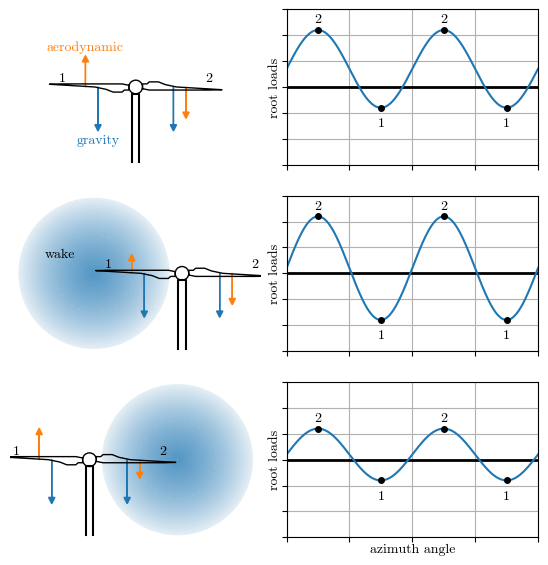

This chart was generated by the following Python code:
import matplotlib.pyplot as plt
import numpy as np
import matplotlib
from math import sin, cos, radians

if __name__=='__main__':

    # import matplotlib as mpl
    # mpl.rc('font',family='serif')
    fig = plt.figure(figsize=[5.5,6.])
    ax1 = plt.subplot(321)
    ax2 = plt.subplot(322)
    ax5 = plt.subplot(323)
    ax4 = plt.subplot(324)
    ax3 = plt.subplot(325)
    ax6 = plt.subplot(326)

    ax1.axis('off')
    ax3.axis('off')
    ax5.axis('off')

    import matplotlib as mpl
    mpl.rc('font', family = 'serif', serif = 'cmr10')

    H1 = 0.
    D1 = 126.4
    R1 = D1/2.
    spacing = 0.8
    r = 126.4/2.
    x1 = 100

    c1 = R1/35.

    #add blades
    hub1 = plt.Circle((x1,H1), 3*c1, color='black', fill=False, linewidth=1)
    ax1.add_artist(hub1)
    bladeX = np.array([3.,3.,5.,6.,10.,13.,18.,23.,28.,33.,38.,33.,28.,23.,18.,13.,7.,6.,3.])
    bladeY = -(np.array([2.,0.6,0.6,0.,0.,0.8,1.5,1.7,1.9,2.1,2.3,2.4,2.4,2.4,2.4,2.4,2.4,2.4,2.])-1.5)*1.5

    angle1 = 0.

    blade1X = bladeX*cos(radians(angle1))-bladeY*sin(radians(angle1))
    blade1Y = bladeX*sin(radians(angle1))+bladeY*cos(radians(angle1))

    blade2X = bladeX*cos(radians(angle1+180.))-bladeY*sin(radians(angle1+180.))
    blade2Y = bladeX*sin(radians(angle1+180.))+bladeY*cos(radians(angle1+180.))


    ax1.plot(blade1X*c1+x1, blade1Y*c1+H1, linewidth=1, color='black')
    ax1.plot(blade2X*c1+x1, blade2Y*c1+H1, linewidth=1, color='black')

    ax1.arrow(x1-30.,0.,0.,-30.,head_width=5.,head_length=5.,ec='C0',fc='C0')
    ax1.arrow(x1+30.,0.,0.,-30.,head_width=5.,head_length=5.,ec='C0',fc='C0')

    ax1.arrow(x1-40.,0.,0.,20.,head_width=5.,head_length=5.,ec='C1',fc='C1')
    ax1.arrow(x1+40.,0.,0.,-20.,head_width=5.,head_length=5.,ec='C1',fc='C1')

    ax1.text(x1-30.,-42.,'gravity',family='serif',fontsize=10,horizontalalignment='center',verticalalignment='center',color='C0')
    ax1.text(x1-40.,32.,'aerodynamic',family='serif',fontsize=10,horizontalalignment='center',verticalalignment='center',color='C1')

    tx = np.array([x1-3.,x1-3.,x1+3.,x1+3.])
    ty = np.array([H1-60.,H1-3.*c1,H1-3.*c1,H1-60.])
    ax1.plot(tx,ty,'-k')

    ax1.text(x1-r+5.,7.,'1',family='serif',fontsize=10,horizontalalignment='center',verticalalignment='center',color='black')
    ax1.text(x1+r-5.,7.,'2',family='serif',fontsize=10,horizontalalignment='center',verticalalignment='center',color='black')





    H1 = 0.
    D1 = 126.4
    R1 = D1/2.
    spacing = 0.8
    r = 126.4/2.
    x1 = r
    N = 200
    wakerad = np.linspace(1.,120.,N)
    a = np.linspace(1.,0.1,N)
    for i in range(N):
        wake = plt.Circle((x1+70.,H1), wakerad[i]/2., edgecolor='C0', linewidth=.3,fill=None, alpha=a[i])
        ax3.add_artist(wake)

    c1 = R1/35.

    #add blades
    hub1 = plt.Circle((x1,H1), 3*c1, color='black', fill=False, linewidth=1)
    ax3.add_artist(hub1)
    bladeX = np.array([3.,3.,5.,6.,10.,13.,18.,23.,28.,33.,38.,33.,28.,23.,18.,13.,7.,6.,3.])
    bladeY = -(np.array([2.,0.6,0.6,0.,0.,0.8,1.5,1.7,1.9,2.1,2.3,2.4,2.4,2.4,2.4,2.4,2.4,2.4,2.])-1.5)*1.5

    angle1 = 0.

    blade1X = bladeX*cos(radians(angle1))-bladeY*sin(radians(angle1))
    blade1Y = bladeX*sin(radians(angle1))+bladeY*cos(radians(angle1))

    blade2X = bladeX*cos(radians(angle1+180.))-bladeY*sin(radians(angle1+180.))
    blade2Y = bladeX*sin(radians(angle1+180.))+bladeY*cos(radians(angle1+180.))


    ax3.plot(blade1X*c1+x1, blade1Y*c1+H1, linewidth=1, color='black')
    ax3.plot(blade2X*c1+x1, blade2Y*c1+H1, linewidth=1, color='black')

    ax3.arrow(x1-30.,0.,0.,-30.,head_width=5.,head_length=5.,ec='C0',fc='C0')
    ax3.arrow(x1+30.,0.,0.,-30.,head_width=5.,head_length=5.,ec='C0',fc='C0')

    ax3.arrow(x1-40.,0.,0.,20.,head_width=5.,head_length=5.,ec='C1',fc='C1')
    ax3.arrow(x1+40.,0.,0.,-10.,head_width=5.,head_length=5.,ec='C1',fc='C1')

    tx = np.array([x1-3.,x1-3.,x1+3.,x1+3.])
    ty = np.array([H1-60.,H1-3.*c1,H1-3.*c1,H1-60.])
    ax3.plot(tx,ty,'-k')

    ax3.text(x1-r+5.,7.,'1',family='serif',fontsize=10,horizontalalignment='center',verticalalignment='center',color='black')
    ax3.text(x1+r-5.,7.,'2',family='serif',fontsize=10,horizontalalignment='center',verticalalignment='center',color='black')







    H1 = 0.
    D1 = 126.4
    R1 = D1/2.
    spacing = 0.8
    r = 126.4/2.
    x1 = 200-r
    N = 200
    wakerad = np.linspace(1.,120.,N)
    a = np.linspace(1.,0.1,N)
    for i in range(N):
        wake = plt.Circle((x1-70.,H1), wakerad[i]/2., edgecolor='C0', linewidth=.3,fill=None, alpha=a[i])
        ax5.add_artist(wake)

    ax5.text(40.,15.,'wake',family='serif',fontsize=10,horizontalalignment='center',verticalalignment='center',color='black')

    c1 = R1/35.

    #add blades
    hub1 = plt.Circle((x1,H1), 3*c1, color='black', fill=False, linewidth=1)
    ax5.add_artist(hub1)
    bladeX = np.array([3.,3.,5.,6.,10.,13.,18.,23.,28.,33.,38.,33.,28.,23.,18.,13.,7.,6.,3.])
    bladeY = -(np.array([2.,0.6,0.6,0.,0.,0.8,1.5,1.7,1.9,2.1,2.3,2.4,2.4,2.4,2.4,2.4,2.4,2.4,2.])-1.5)*1.5

    angle1 = 0.

    blade1X = bladeX*cos(radians(angle1))-bladeY*sin(radians(angle1))
    blade1Y = bladeX*sin(radians(angle1))+bladeY*cos(radians(angle1))

    blade2X = bladeX*cos(radians(angle1+180.))-bladeY*sin(radians(angle1+180.))
    blade2Y = bladeX*sin(radians(angle1+180.))+bladeY*cos(radians(angle1+180.))


    ax5.plot(blade1X*c1+x1, blade1Y*c1+H1, linewidth=1, color='black')
    ax5.plot(blade2X*c1+x1, blade2Y*c1+H1, linewidth=1, color='black')

    ax5.arrow(x1-30.,0.,0.,-30.,head_width=5.,head_length=5.,ec='C0',fc='C0')
    ax5.arrow(x1+30.,0.,0.,-30.,head_width=5.,head_length=5.,ec='C0',fc='C0')

    ax5.arrow(x1-40.,0.,0.,10.,head_width=5.,head_length=5.,ec='C1',fc='C1')
    ax5.arrow(x1+40.,0.,0.,-20.,head_width=5.,head_length=5.,ec='C1',fc='C1')

    tx = np.array([x1-3.,x1-3.,x1+3.,x1+3.])
    ty = np.array([H1-60.,H1-3.*c1,H1-3.*c1,H1-60.])
    ax5.plot(tx,ty,'-k')

    ax5.text(x1-r+5.,7.,'1',family='serif',fontsize=10,horizontalalignment='center',verticalalignment='center',color='black')
    ax5.text(x1+r-5.,7.,'2',family='serif',fontsize=10,horizontalalignment='center',verticalalignment='center',color='black')



    ax1.axis('equal')
    ax3.axis('equal')
    ax5.axis('equal')

    ax1.set_xlim([0,200.])
    ax1.set_ylim([-120,120])
    ax3.set_xlim([0,200.])
    ax3.set_ylim([-120,120])
    ax5.set_xlim([0,200.])
    ax5.set_ylim([-120,120])





    def make_loads(maxL,minL):
        angles = np.linspace(0.,4.*np.pi,1000)
        amp = (maxL-minL)/2.
        loads = amp*np.sin(angles)
        return angles,loads

    xline = np.array([0.,4*np.pi])
    yline = np.zeros_like(xline)
    ax2.plot(xline,yline,'-k',linewidth=2)
    ax4.plot(xline,yline,'-k',linewidth=2)
    ax6.plot(xline,yline,'-k',linewidth=2)

    angles,loads = make_loads(1.,-0.5)
    ax2.plot(angles,loads+0.25+0.1)
    ax2.set_xlim(0.,4*np.pi)
    ax2.set_ylim(-1.5,1.5)


    angles,loads = make_loads(1.,-1)
    ax4.plot(angles,loads+0.1)
    ax4.set_xlim(0.,4*np.pi)
    ax4.set_ylim(-1.5,1.5)

    angles,loads = make_loads(0.5,-0.5)
    ax6.plot(angles,loads+0.1)
    ax6.set_xlim(0.,4*np.pi)
    ax6.set_ylim(-1.5,1.5)

    ax2.text(np.pi/2.,1.3,'2',family='serif',fontsize=10,horizontalalignment='center',verticalalignment='center',color='black')
    ax2.text(5*np.pi/2.,1.3,'2',family='serif',fontsize=10,horizontalalignment='center',verticalalignment='center',color='black')
    ax2.text(3*np.pi/2.,-0.7,'1',family='serif',fontsize=10,horizontalalignment='center',verticalalignment='center',color='black')
    ax2.text(7*np.pi/2.,-0.7,'1',family='serif',fontsize=10,horizontalalignment='center',verticalalignment='center',color='black')

    ax4.text(np.pi/2.,1.3,'2',family='serif',fontsize=10,horizontalalignment='center',verticalalignment='center',color='black')
    ax4.text(5*np.pi/2.,1.3,'2',family='serif',fontsize=10,horizontalalignment='center',verticalalignment='center',color='black')
    ax4.text(3*np.pi/2.,-1.2,'1',family='serif',fontsize=10,horizontalalignment='center',verticalalignment='center',color='black')
    ax4.text(7*np.pi/2.,-1.2,'1',family='serif',fontsize=10,horizontalalignment='center',verticalalignment='center',color='black')

    ax6.text(np.pi/2.,0.8,'2',family='serif',fontsize=10,horizontalalignment='center',verticalalignment='center',color='black')
    ax6.text(5*np.pi/2.,0.8,'2',family='serif',fontsize=10,horizontalalignment='center',verticalalignment='center',color='black')
    ax6.text(3*np.pi/2.,-0.7,'1',family='serif',fontsize=10,horizontalalignment='center',verticalalignment='center',color='black')
    ax6.text(7*np.pi/2.,-0.7,'1',family='serif',fontsize=10,horizontalalignment='center',verticalalignment='center',color='black')




    ax2.plot(np.pi/2.,1.1,'ok',markersize=4.)
    ax2.plot(3*np.pi/2.,-0.4,'ok',markersize=4.)
    ax2.plot(5*np.pi/2.,1.1,'ok',markersize=4.)
    ax2.plot(7*np.pi/2.,-0.4,'ok',markersize=4.)

    ax4.plot(np.pi/2.,1.1,'ok',markersize=4.)
    ax4.plot(3*np.pi/2.,-0.9,'ok',markersize=4.)
    ax4.plot(5*np.pi/2.,1.1,'ok',markersize=4.)
    ax4.plot(7*np.pi/2.,-0.9,'ok',markersize=4.)

    ax6.plot(np.pi/2.,0.6,'ok',markersize=4.)
    ax6.plot(3*np.pi/2.,-0.4,'ok',markersize=4.)
    ax6.plot(5*np.pi/2.,0.6,'ok',markersize=4.)
    ax6.plot(7*np.pi/2.,-0.4,'ok',markersize=4.)

    ax2.set_yticks((-1.5,-1.,-0.5,0.,0.5,1.,1.5))
    ax2.set_yticklabels(('','','','','','',''))
    ax2.set_xticks((0.,np.pi,2*np.pi,3*np.pi,4*np.pi))
    ax2.set_xticklabels(('','','','',''))

    ax4.set_yticks((-1.5,-1.,-0.5,0.,0.5,1.,1.5))
    ax4.set_yticklabels(('','','','','','',''))
    ax4.set_xticks((0.,np.pi,2*np.pi,3*np.pi,4*np.pi))
    ax4.set_xticklabels(('','','','',''))

    ax6.set_yticks((-1.5,-1.,-0.5,0.,0.5,1.,1.5))
    ax6.set_yticklabels(('','','','','','',''))
    ax6.set_xticks((0.,np.pi,2*np.pi,3*np.pi,4*np.pi))
    ax6.set_xticklabels(('','','','',''))

    ax2.grid()
    ax4.grid()
    ax6.grid()

    ax2.set_ylabel('root loads',fontsize=10,color='black',family='serif',labelpad=-3.)
    ax4.set_ylabel('root loads',fontsize=10,color='black',family='serif',labelpad=-3.)
    ax6.set_ylabel('root loads',fontsize=10,color='black',family='serif',labelpad=-3.)

    ax6.set_xlabel('azimuth angle',fontsize=10,color='black',family='serif',labelpad=-3.)

    plt.subplots_adjust(top = 0.98, bottom = 0.1, right = 0.98, left = 0.02,
            hspace = 0.2, wspace = 0.1)

    # ax1.text(5,50,'unwaked case',family='serif',fontsize=10,horizontalalignment='left',verticalalignment='center',color='black')
    # ax3.text(5,50,'waked case 2',family='serif',fontsize=10,horizontalalignment='left',verticalalignment='center',color='black')
    # ax5.text(5,50,'waked case 1',family='serif',fontsize=10,horizontalalignment='left',verticalalignment='center',color='black')
    # plt.savefig('make_plots/figures/partial_loading.pdf',transparent=True)
    plt.show()
